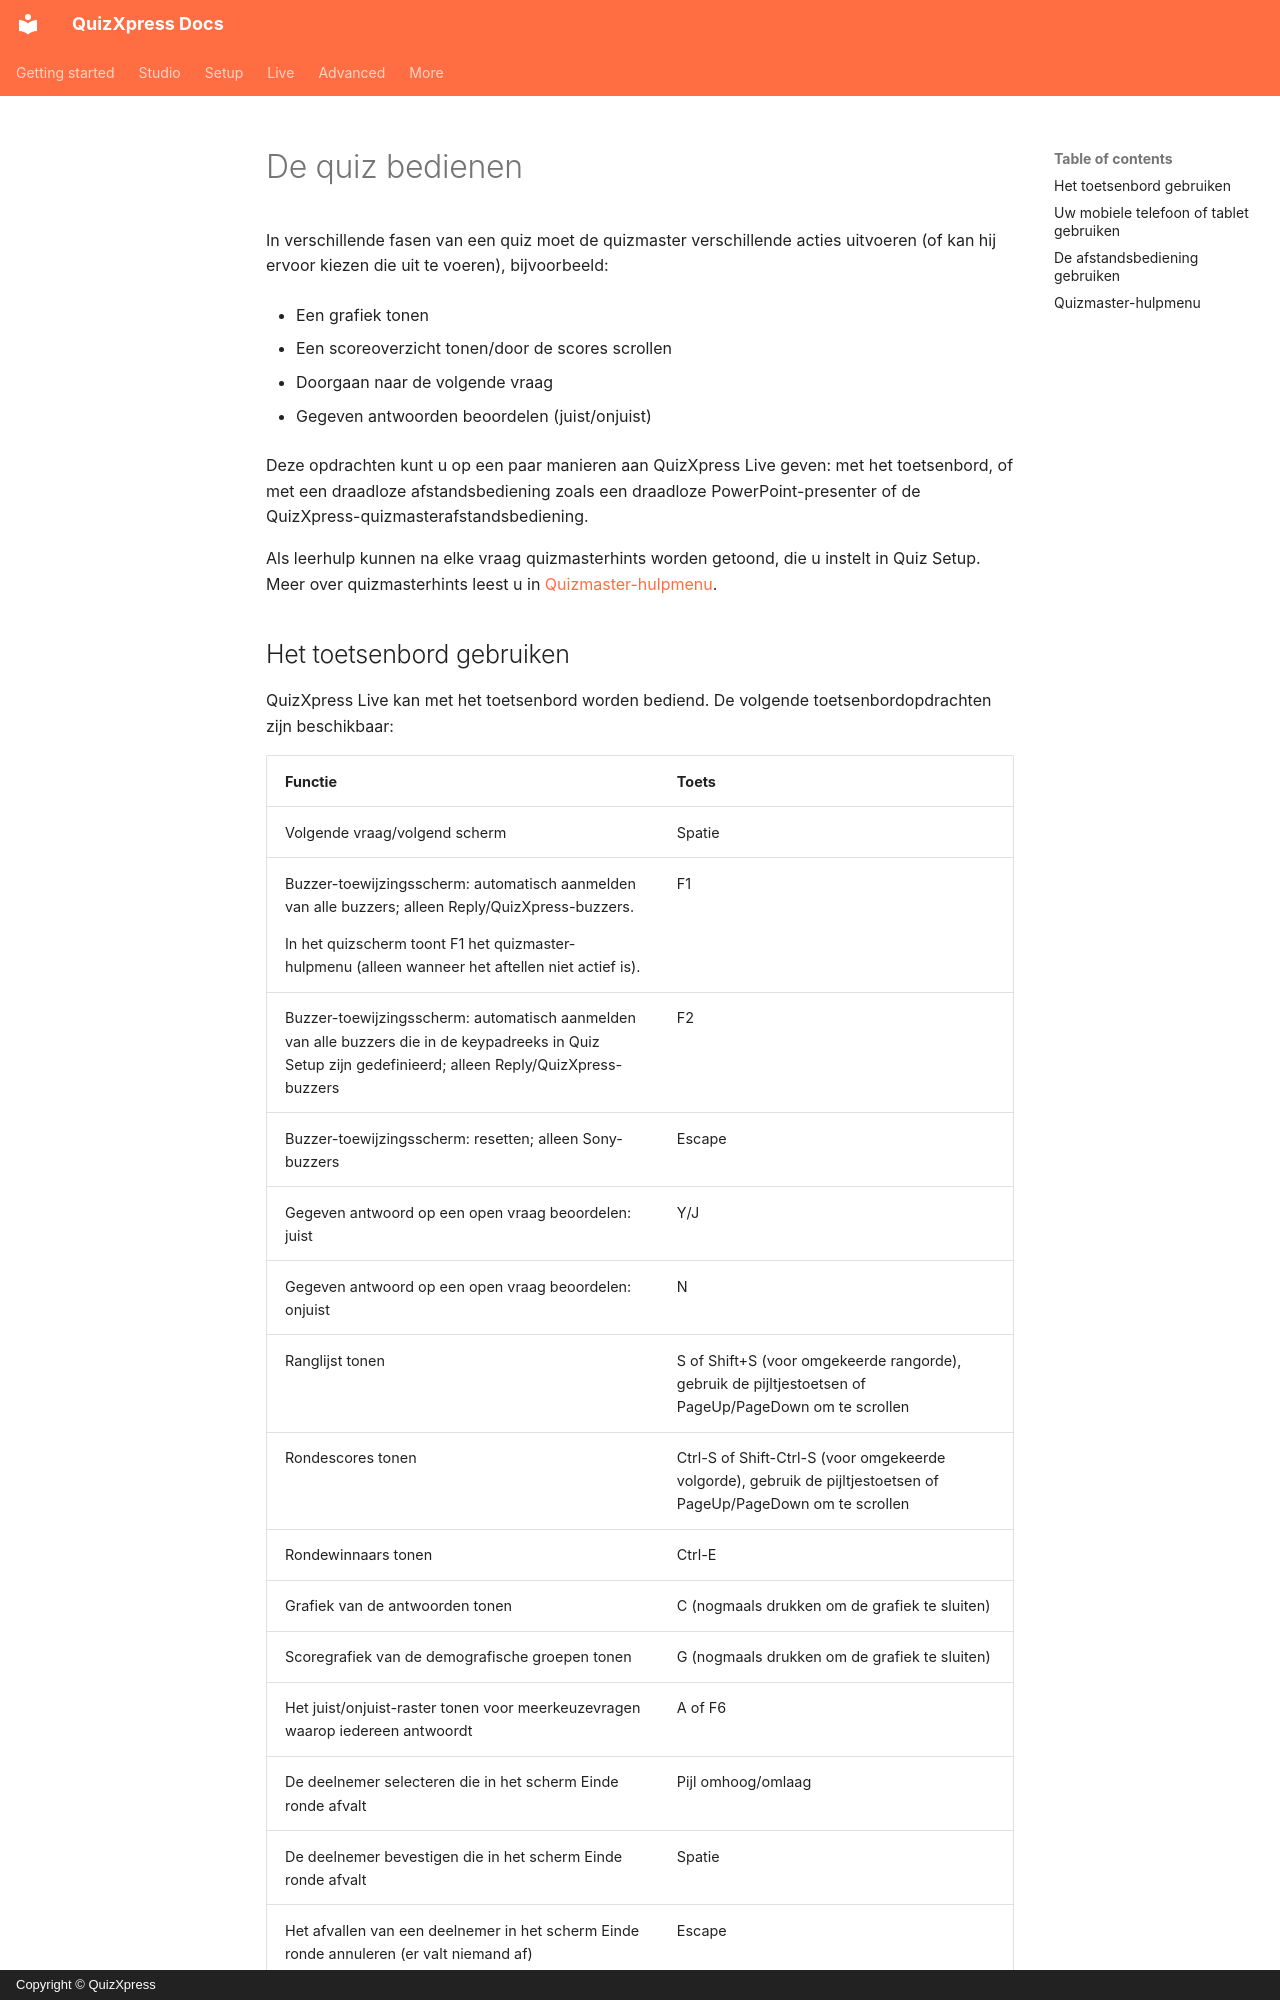

repository: gameshowcrew/quizxpress-docs · page: live/controlling-the-quiz.nl/index.html · generator: mkdocs · copyright: Copyright © QuizXpress

# De quiz bedienen

In verschillende fasen van een quiz moet de quizmaster verschillende acties uitvoeren (of kan hij ervoor kiezen die uit te voeren), bijvoorbeeld:

- Een grafiek tonen

- Een scoreoverzicht tonen/door de scores scrollen

- Doorgaan naar de volgende vraag

- Gegeven antwoorden beoordelen (juist/onjuist)

Deze opdrachten kunt u op een paar manieren aan QuizXpress Live geven: met het toetsenbord, of met een draadloze afstandsbediening zoals een draadloze PowerPoint-presenter of de QuizXpress-quizmasterafstandsbediening.

Als leerhulp kunnen na elke vraag quizmasterhints worden getoond, die u instelt in Quiz Setup. Meer over quizmasterhints leest u in [Quizmaster-hulpmenu](#quizmaster-hulpmenu).
